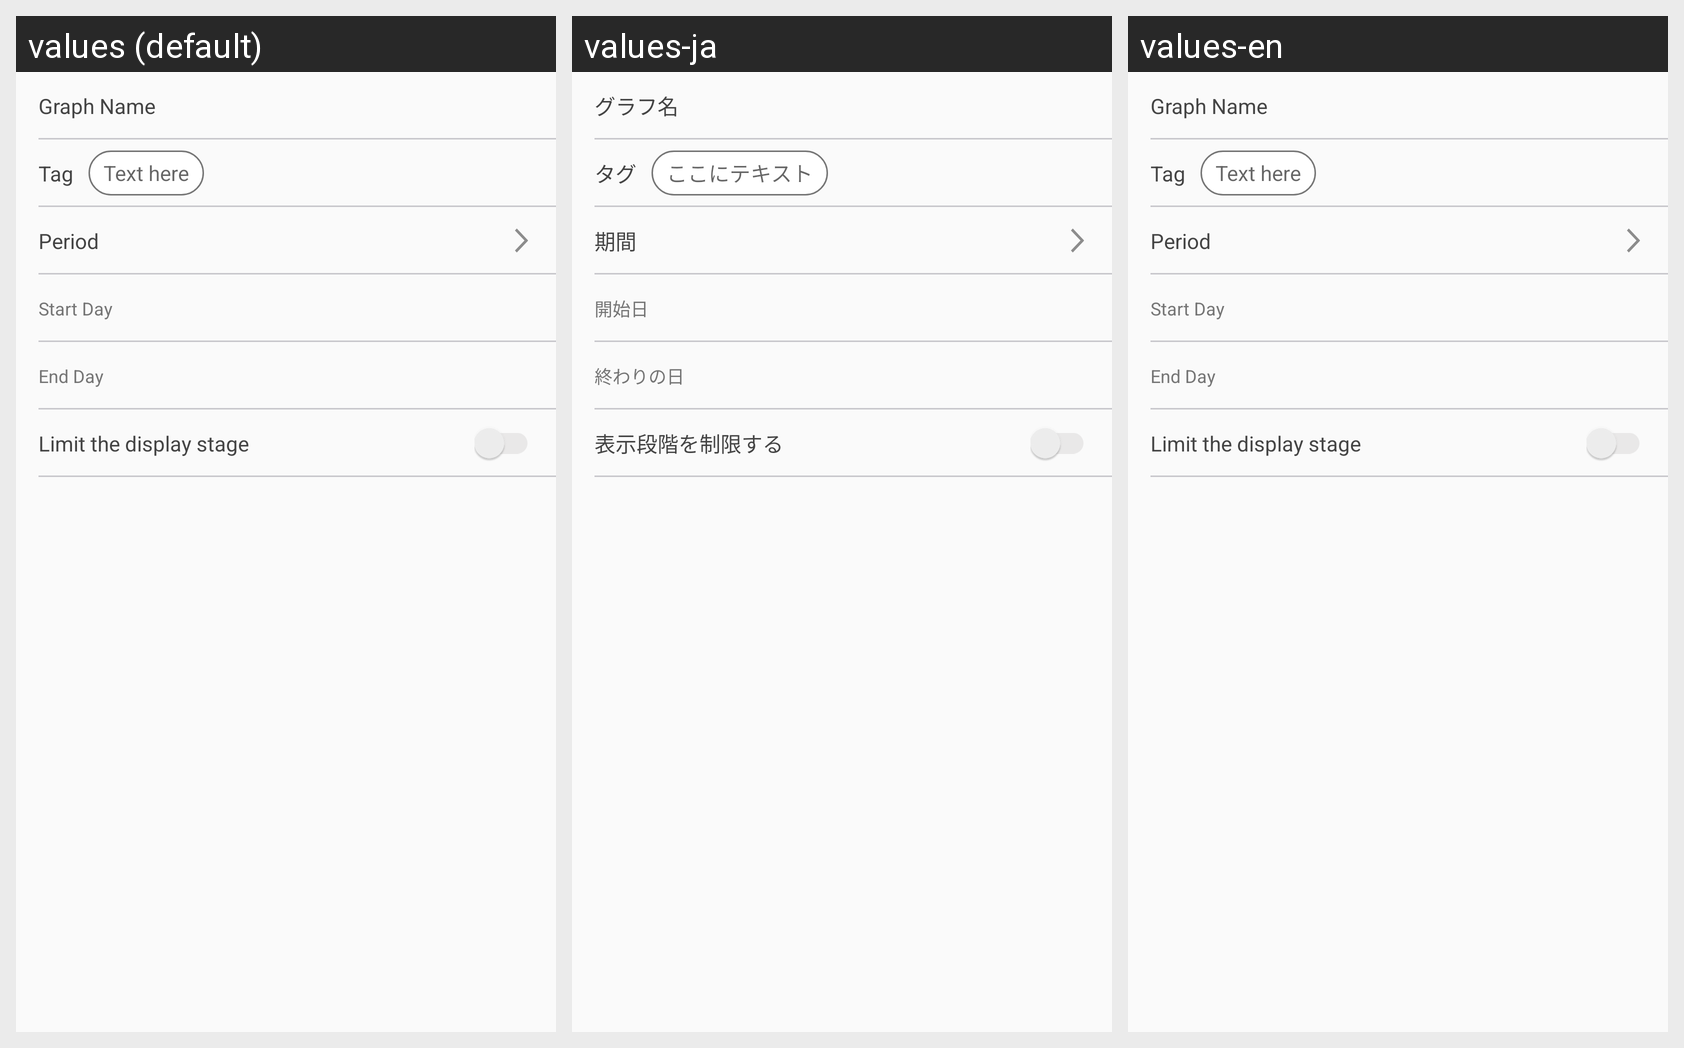

Here is an Android app screen in its default locale and in the app's own translations. Write out the translated-string differences for the strings that appear on this screen.
Android screen res/layout/layout_graph_basic.xml rendered under 3 locales, left to right: values (default), values-ja, values-en. Device: Nexus 5 (rendered at 1080×1920; each locale shown at half size, 540×960, under a caption strip naming it); theme AppTheme.
Strings drawn on this screen, with the default value and each locale's value (text and hints the layout hard-codes, and strings that could not be matched under every locale, appear in the picture but are not listed):

graph_name
  values: Graph Name
  values-ja: グラフ名
  values-en: Graph Name

graph_tag
  values: Tag
  values-ja: タグ
  values-en: Tag

text_here
  values: Text here
  values-ja: ここにテキスト
  values-en: Text here

graph_period
  values: Period
  values-ja: 期間
  values-en: Period

graph_start_day
  values: Start Day
  values-ja: 開始日
  values-en: Start Day

graph_end_day
  values: End Day
  values-ja: 終わりの日
  values-en: End Day

graph_limit_the_display_stage
  values: Limit the display stage
  values-ja: 表示段階を制限する
  values-en: Limit the display stage
